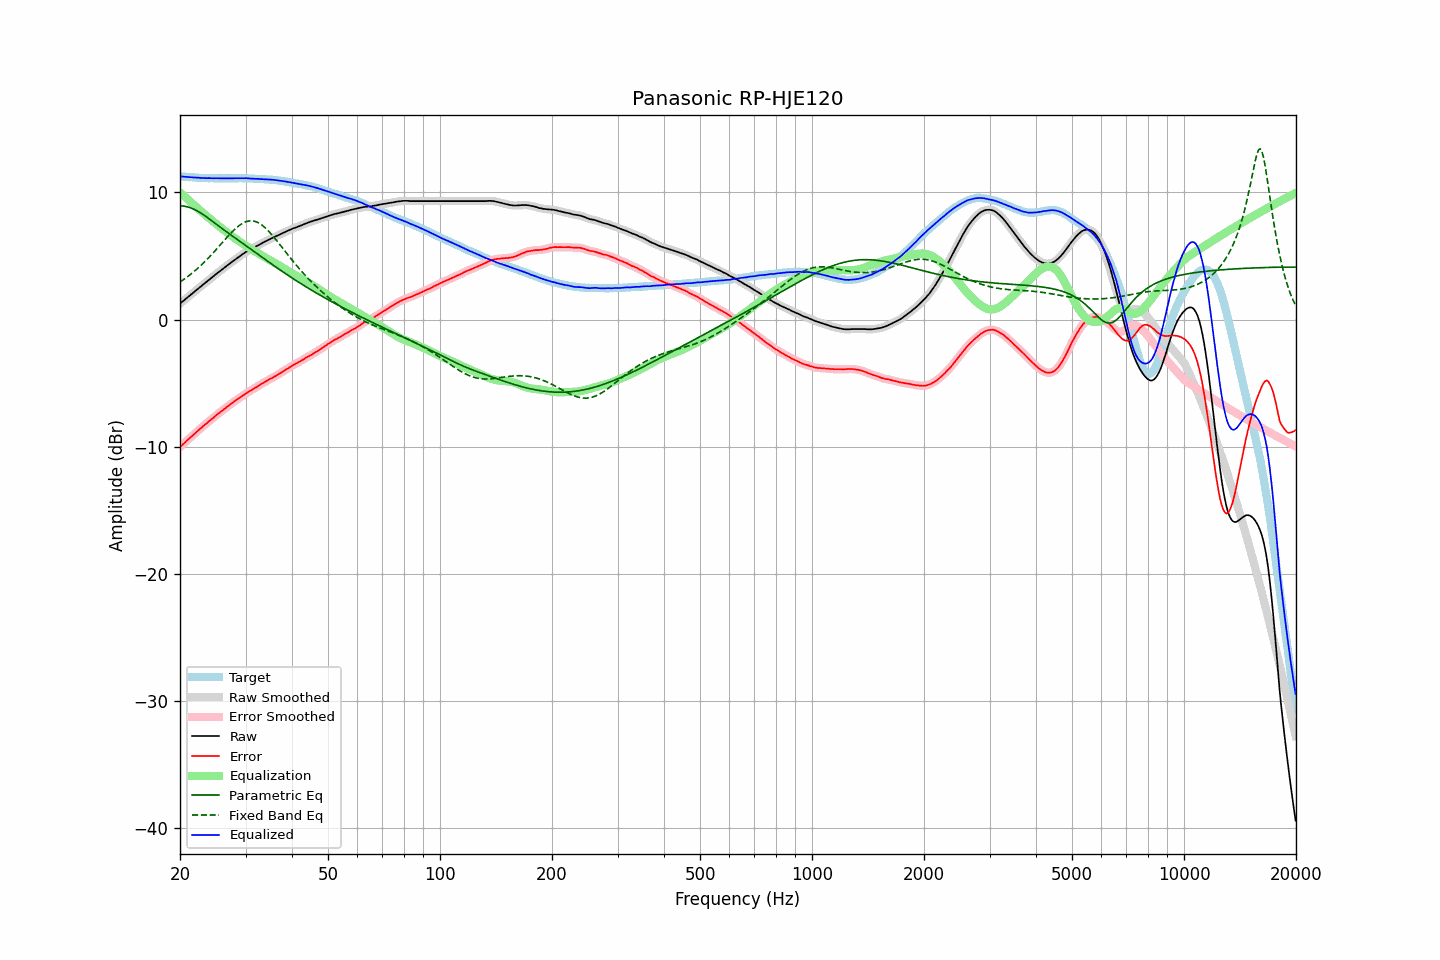

The file beside this chart, header and first rows:
frequency, raw, error, smoothed, error_smoothed, equalization, parametric_eq, fixed_band_eq, equalized_raw, equalized_smoothed, target
20.00, 1.26, -10.01, 1.26, -10.01, 10.01, 8.95, 2.96, 11.27, 11.26, 11.27
20.20, 1.36, -9.90, 1.36, -9.89, 9.89, 8.95, 3.04, 11.25, 11.25, 11.26
20.40, 1.47, -9.78, 1.47, -9.78, 9.78, 8.93, 3.13, 11.25, 11.24, 11.25
20.61, 1.57, -9.67, 1.57, -9.66, 9.66, 8.91, 3.22, 11.23, 11.23, 11.24
20.81, 1.68, -9.54, 1.68, -9.54, 9.55, 8.89, 3.31, 11.23, 11.22, 11.22
21.02, 1.78, -9.43, 1.78, -9.43, 9.43, 8.85, 3.41, 11.21, 11.21, 11.21
21.23, 1.88, -9.32, 1.88, -9.32, 9.32, 8.81, 3.50, 11.20, 11.20, 11.20
21.44, 1.99, -9.22, 1.99, -9.21, 9.21, 8.77, 3.60, 11.20, 11.19, 11.21
21.66, 2.09, -9.10, 2.09, -9.10, 9.09, 8.72, 3.71, 11.18, 11.18, 11.19
21.87, 2.20, -8.98, 2.20, -8.98, 8.98, 8.66, 3.81, 11.18, 11.18, 11.19
22.09, 2.30, -8.87, 2.30, -8.86, 8.87, 8.60, 3.92, 11.17, 11.17, 11.17
22.31, 2.41, -8.74, 2.41, -8.75, 8.75, 8.53, 4.03, 11.16, 11.16, 11.16
22.54, 2.51, -8.64, 2.51, -8.64, 8.64, 8.46, 4.15, 11.15, 11.15, 11.15
22.76, 2.61, -8.54, 2.61, -8.53, 8.53, 8.38, 4.26, 11.14, 11.14, 11.15
22.99, 2.72, -8.42, 2.72, -8.42, 8.42, 8.30, 4.38, 11.14, 11.14, 11.14
23.22, 2.82, -8.31, 2.82, -8.32, 8.31, 8.21, 4.51, 11.13, 11.13, 11.13
23.45, 2.92, -8.22, 2.92, -8.21, 8.21, 8.13, 4.63, 11.13, 11.13, 11.14
23.69, 3.02, -8.11, 3.02, -8.10, 8.10, 8.03, 4.76, 11.12, 11.13, 11.13
23.92, 3.13, -7.99, 3.13, -8.00, 8.00, 7.94, 4.89, 11.13, 11.12, 11.12
24.16, 3.23, -7.90, 3.23, -7.89, 7.89, 7.85, 5.03, 11.12, 11.12, 11.13
24.40, 3.33, -7.79, 3.33, -7.79, 7.79, 7.75, 5.16, 11.12, 11.12, 11.13
24.65, 3.43, -7.69, 3.43, -7.69, 7.68, 7.66, 5.30, 11.11, 11.11, 11.12
24.89, 3.54, -7.57, 3.54, -7.57, 7.58, 7.56, 5.44, 11.12, 11.12, 11.12
25.14, 3.64, -7.47, 3.64, -7.47, 7.48, 7.47, 5.58, 11.12, 11.12, 11.11
25.39, 3.74, -7.36, 3.74, -7.37, 7.37, 7.37, 5.72, 11.12, 11.11, 11.11
25.65, 3.83, -7.28, 3.83, -7.27, 7.27, 7.28, 5.87, 11.10, 11.11, 11.11
25.91, 3.93, -7.18, 3.93, -7.18, 7.17, 7.18, 6.01, 11.10, 11.10, 11.11
26.16, 4.03, -7.08, 4.03, -7.08, 7.08, 7.09, 6.15, 11.11, 11.10, 11.12
26.43, 4.13, -6.98, 4.13, -6.98, 6.98, 6.99, 6.30, 11.11, 11.11, 11.11
26.69, 4.23, -6.88, 4.23, -6.88, 6.88, 6.90, 6.44, 11.11, 11.11, 11.11
26.96, 4.32, -6.79, 4.32, -6.78, 6.79, 6.81, 6.58, 11.11, 11.11, 11.11
27.23, 4.42, -6.69, 4.42, -6.69, 6.69, 6.72, 6.71, 11.11, 11.11, 11.11
27.50, 4.51, -6.60, 4.51, -6.60, 6.60, 6.63, 6.84, 11.11, 11.11, 11.11
27.77, 4.60, -6.52, 4.60, -6.51, 6.51, 6.54, 6.97, 11.11, 11.11, 11.12
28.05, 4.70, -6.41, 4.70, -6.41, 6.42, 6.45, 7.09, 11.12, 11.11, 11.11
28.33, 4.79, -6.33, 4.79, -6.33, 6.33, 6.36, 7.21, 11.12, 11.11, 11.12
28.62, 4.88, -6.24, 4.88, -6.24, 6.24, 6.27, 7.32, 11.11, 11.12, 11.12
28.90, 4.97, -6.16, 4.97, -6.15, 6.15, 6.18, 7.41, 11.12, 11.12, 11.13
29.19, 5.06, -6.07, 5.06, -6.06, 6.06, 6.09, 7.50, 11.12, 11.12, 11.13
29.48, 5.15, -5.97, 5.15, -5.97, 5.97, 6.00, 7.58, 11.12, 11.12, 11.12
29.78, 5.23, -5.89, 5.23, -5.88, 5.89, 5.91, 7.64, 11.12, 11.12, 11.12
30.08, 5.32, -5.80, 5.31, -5.80, 5.81, 5.82, 7.69, 11.13, 11.12, 11.12
30.38, 5.38, -5.72, 5.38, -5.72, 5.73, 5.73, 7.73, 11.11, 11.11, 11.10
30.68, 5.45, -5.65, 5.45, -5.65, 5.65, 5.64, 7.76, 11.10, 11.10, 11.10
30.99, 5.52, -5.58, 5.52, -5.58, 5.57, 5.55, 7.77, 11.09, 11.09, 11.10
31.30, 5.59, -5.51, 5.59, -5.50, 5.49, 5.46, 7.76, 11.08, 11.08, 11.10
31.61, 5.66, -5.43, 5.66, -5.43, 5.42, 5.37, 7.74, 11.08, 11.08, 11.09
31.93, 5.73, -5.34, 5.73, -5.35, 5.34, 5.28, 7.71, 11.07, 11.07, 11.07
32.24, 5.80, -5.28, 5.80, -5.26, 5.27, 5.18, 7.66, 11.07, 11.07, 11.08
32.57, 5.88, -5.18, 5.88, -5.18, 5.19, 5.09, 7.59, 11.07, 11.06, 11.06
32.89, 5.95, -5.11, 5.95, -5.11, 5.11, 5.00, 7.52, 11.06, 11.06, 11.06
33.22, 6.01, -5.04, 6.01, -5.03, 5.03, 4.91, 7.43, 11.04, 11.05, 11.05
33.55, 6.08, -4.97, 6.08, -4.96, 4.96, 4.82, 7.33, 11.04, 11.04, 11.05
33.89, 6.15, -4.89, 6.14, -4.89, 4.89, 4.73, 7.22, 11.04, 11.03, 11.04
34.23, 6.21, -4.81, 6.21, -4.81, 4.81, 4.64, 7.10, 11.02, 11.02, 11.02
34.57, 6.27, -4.75, 6.27, -4.74, 4.74, 4.55, 6.97, 11.01, 11.02, 11.02
34.92, 6.34, -4.66, 6.34, -4.67, 4.67, 4.46, 6.83, 11.01, 11.01, 11.00
35.27, 6.40, -4.62, 6.40, -4.60, 4.60, 4.37, 6.69, 11.00, 11.00, 11.02
35.62, 6.46, -4.53, 6.46, -4.53, 4.53, 4.28, 6.54, 10.99, 10.99, 10.99
35.97, 6.52, -4.47, 6.52, -4.47, 4.46, 4.19, 6.39, 10.98, 10.98, 10.99
... 635 more rows
